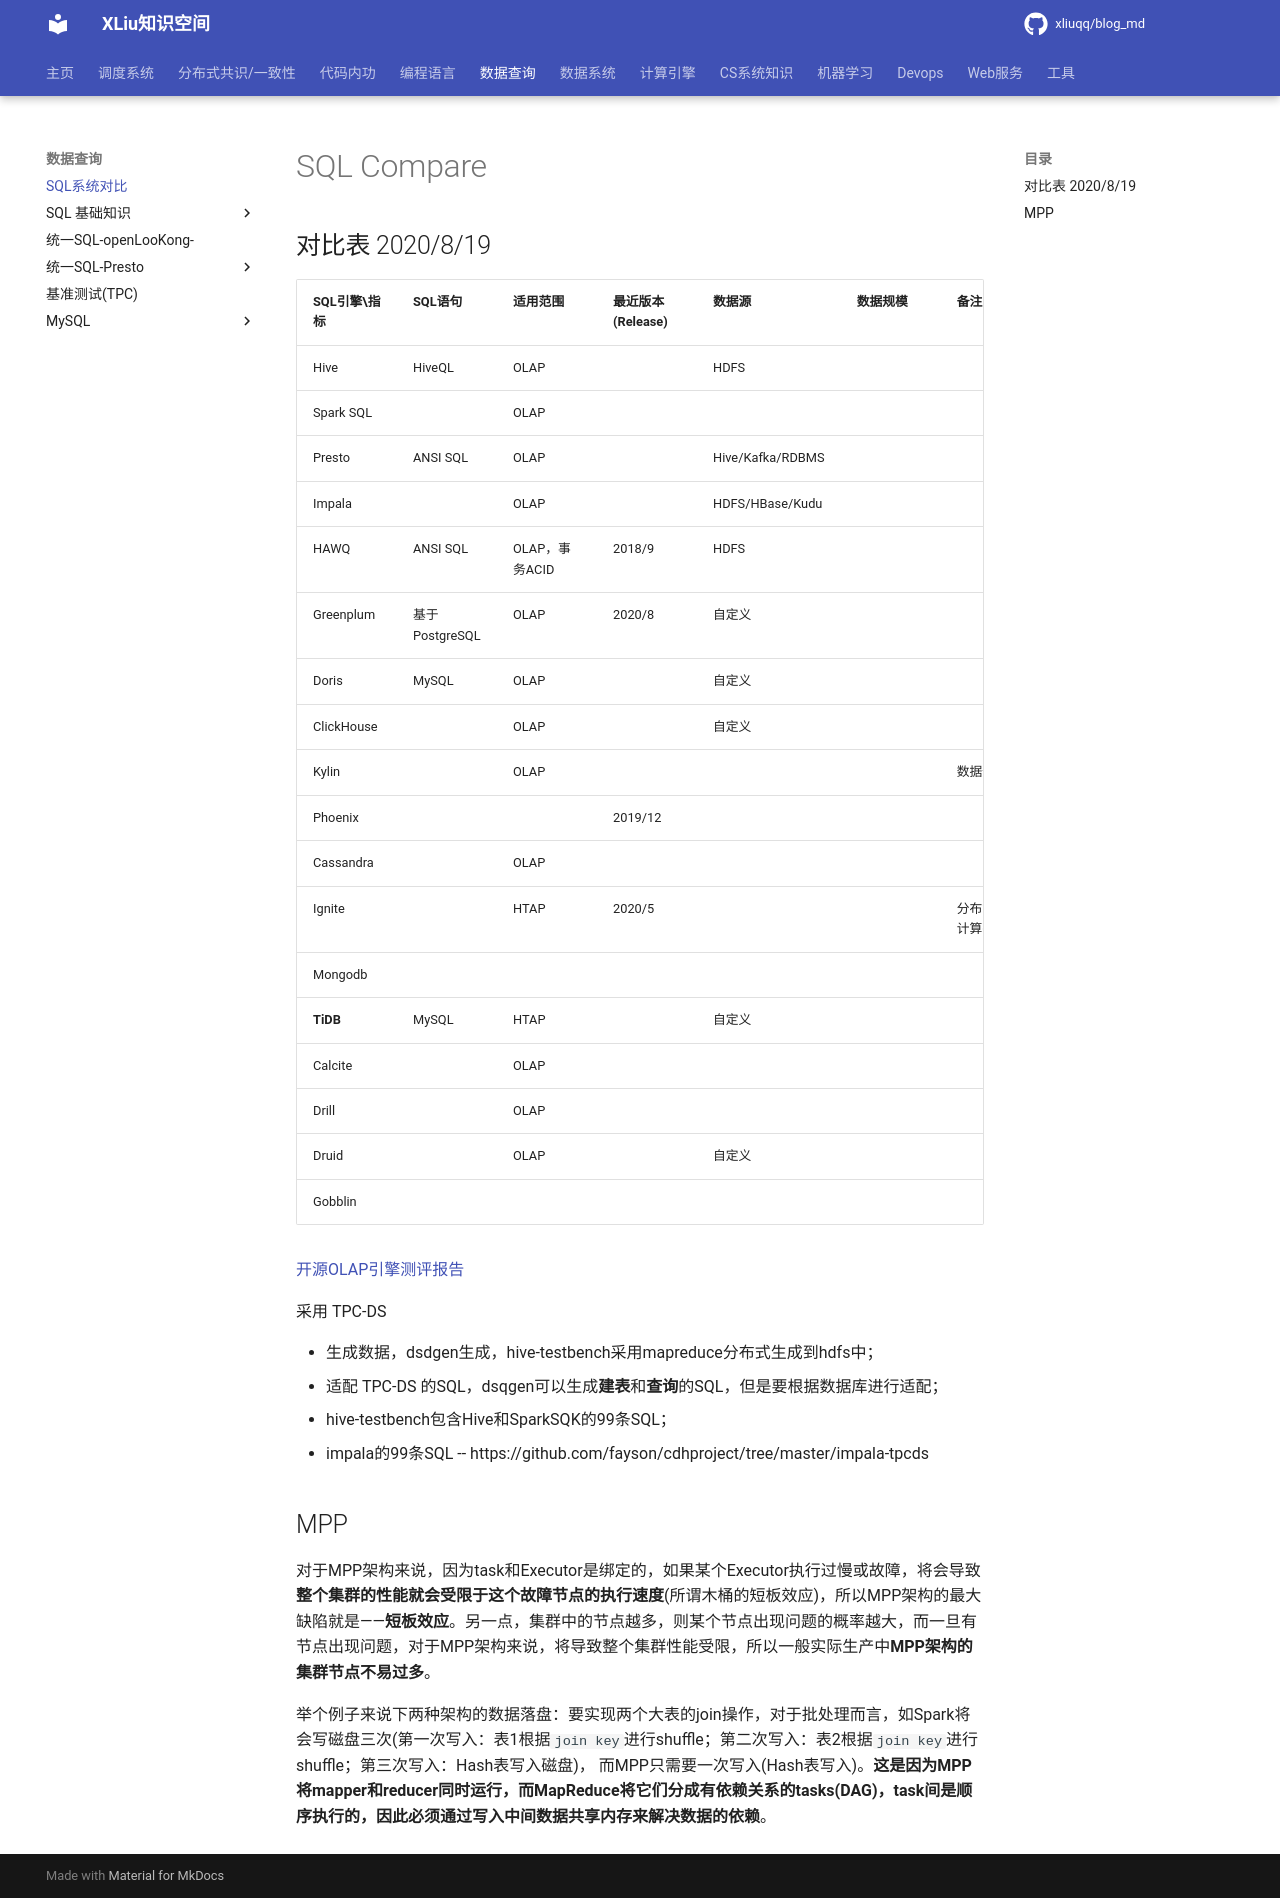

repository: xliuqq/blog_md · page: data_query/sql_compare.html · generator: mkdocs

# SQL Compare

## 对比表 2020/8/19

| SQL引擎\指标 | SQL语句        | 适用范围       | 最近版本<br />(Release) | 数据源           | 数据规模 | 备注               |
| ------------ | -------------- | -------------- | ----------------------- | ---------------- | -------- | ------------------ |
| Hive         | HiveQL         | OLAP           |                         | HDFS             |          |                    |
| Spark SQL    |                | OLAP           |                         |                  |          |                    |
| Presto       | ANSI SQL       | OLAP           |                         | Hive/Kafka/RDBMS |          |                    |
| Impala       |                | OLAP           |                         | HDFS/HBase/Kudu  |          |                    |
| HAWQ         | ANSI SQL       | OLAP，事务ACID | 2018/9                  | HDFS             |          |                    |
| Greenplum    | 基于PostgreSQL | OLAP           | 2020/8                  | 自定义           |          |                    |
| Doris        | MySQL          | OLAP           |                         | 自定义           |          |                    |
| ClickHouse   |                | OLAP           |                         | 自定义           |          |                    |
| Kylin        |                | OLAP           |                         |                  |          | 数据预聚合         |
| Phoenix      |                |                | 2019/12                 |                  |          |                    |
| Cassandra    |                | OLAP           |                         |                  |          |                    |
| Ignite       |                | HTAP           | 2020/5                  |                  |          | 分布式内存计算平台 |
| Mongodb      |                |                |                         |                  |          |                    |
| **TiDB**     | MySQL          | HTAP           |                         | 自定义           |          |                    |
| Calcite      |                | OLAP           |                         |                  |          |                    |
| Drill        |                | OLAP           |                         |                  |          |                    |
| Druid        |                | OLAP           |                         | 自定义           |          |                    |
| Gobblin      |                |                |                         |                  |          |                    |



[开源OLAP引擎测评报告](https://zhuanlan.zhihu.com/p/55197560)

采用 TPC-DS

- 生成数据，dsdgen生成，hive-testbench采用mapreduce分布式生成到hdfs中；
- 适配 TPC-DS 的SQL，dsqgen可以生成**建表**和**查询**的SQL，但是要根据数据库进行适配；
  - hive-testbench包含Hive和SparkSQK的99条SQL；
  - impala的99条SQL -- https://github.com/fayson/cdhproject/tree/master/impala-tpcds



## MPP

对于MPP架构来说，因为task和Executor是绑定的，如果某个Executor执行过慢或故障，将会导致**整个集群的性能就会受限于这个故障节点的执行速度**(所谓木桶的短板效应)，所以MPP架构的最大缺陷就是——**短板效应**。另一点，集群中的节点越多，则某个节点出现问题的概率越大，而一旦有节点出现问题，对于MPP架构来说，将导致整个集群性能受限，所以一般实际生产中**MPP架构的集群节点不易过多**。

举个例子来说下两种架构的数据落盘：要实现两个大表的join操作，对于批处理而言，如Spark将会写磁盘三次(第一次写入：表1根据`join key`进行shuffle；第二次写入：表2根据`join key`进行shuffle；第三次写入：Hash表写入磁盘)， 而MPP只需要一次写入(Hash表写入)。**这是因为MPP将mapper和reducer同时运行，而MapReduce将它们分成有依赖关系的tasks(DAG)，task间是顺序执行的，因此必须通过写入中间数据共享内存来解决数据的依赖**。
